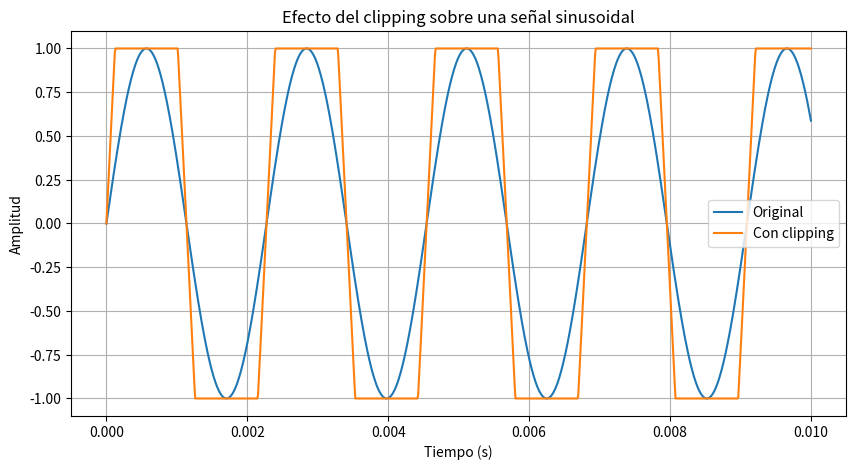

This figure's Python source:
import numpy as np
import matplotlib.pyplot as plt

t = np.linspace(0, 0.01, 1000)

senal = np.sin(2 * np.pi * 440 * t)

ganancia = 3.0

senal_clip = np.clip(ganancia * senal, -1, 1)

plt.figure(figsize=(10,5))

plt.plot(t, senal, label="Original")
plt.plot(t, senal_clip, label="Con clipping")

plt.xlabel("Tiempo (s)")
plt.ylabel("Amplitud")

plt.title("Efecto del clipping sobre una señal sinusoidal")

plt.legend()
plt.grid(True)

plt.show()
